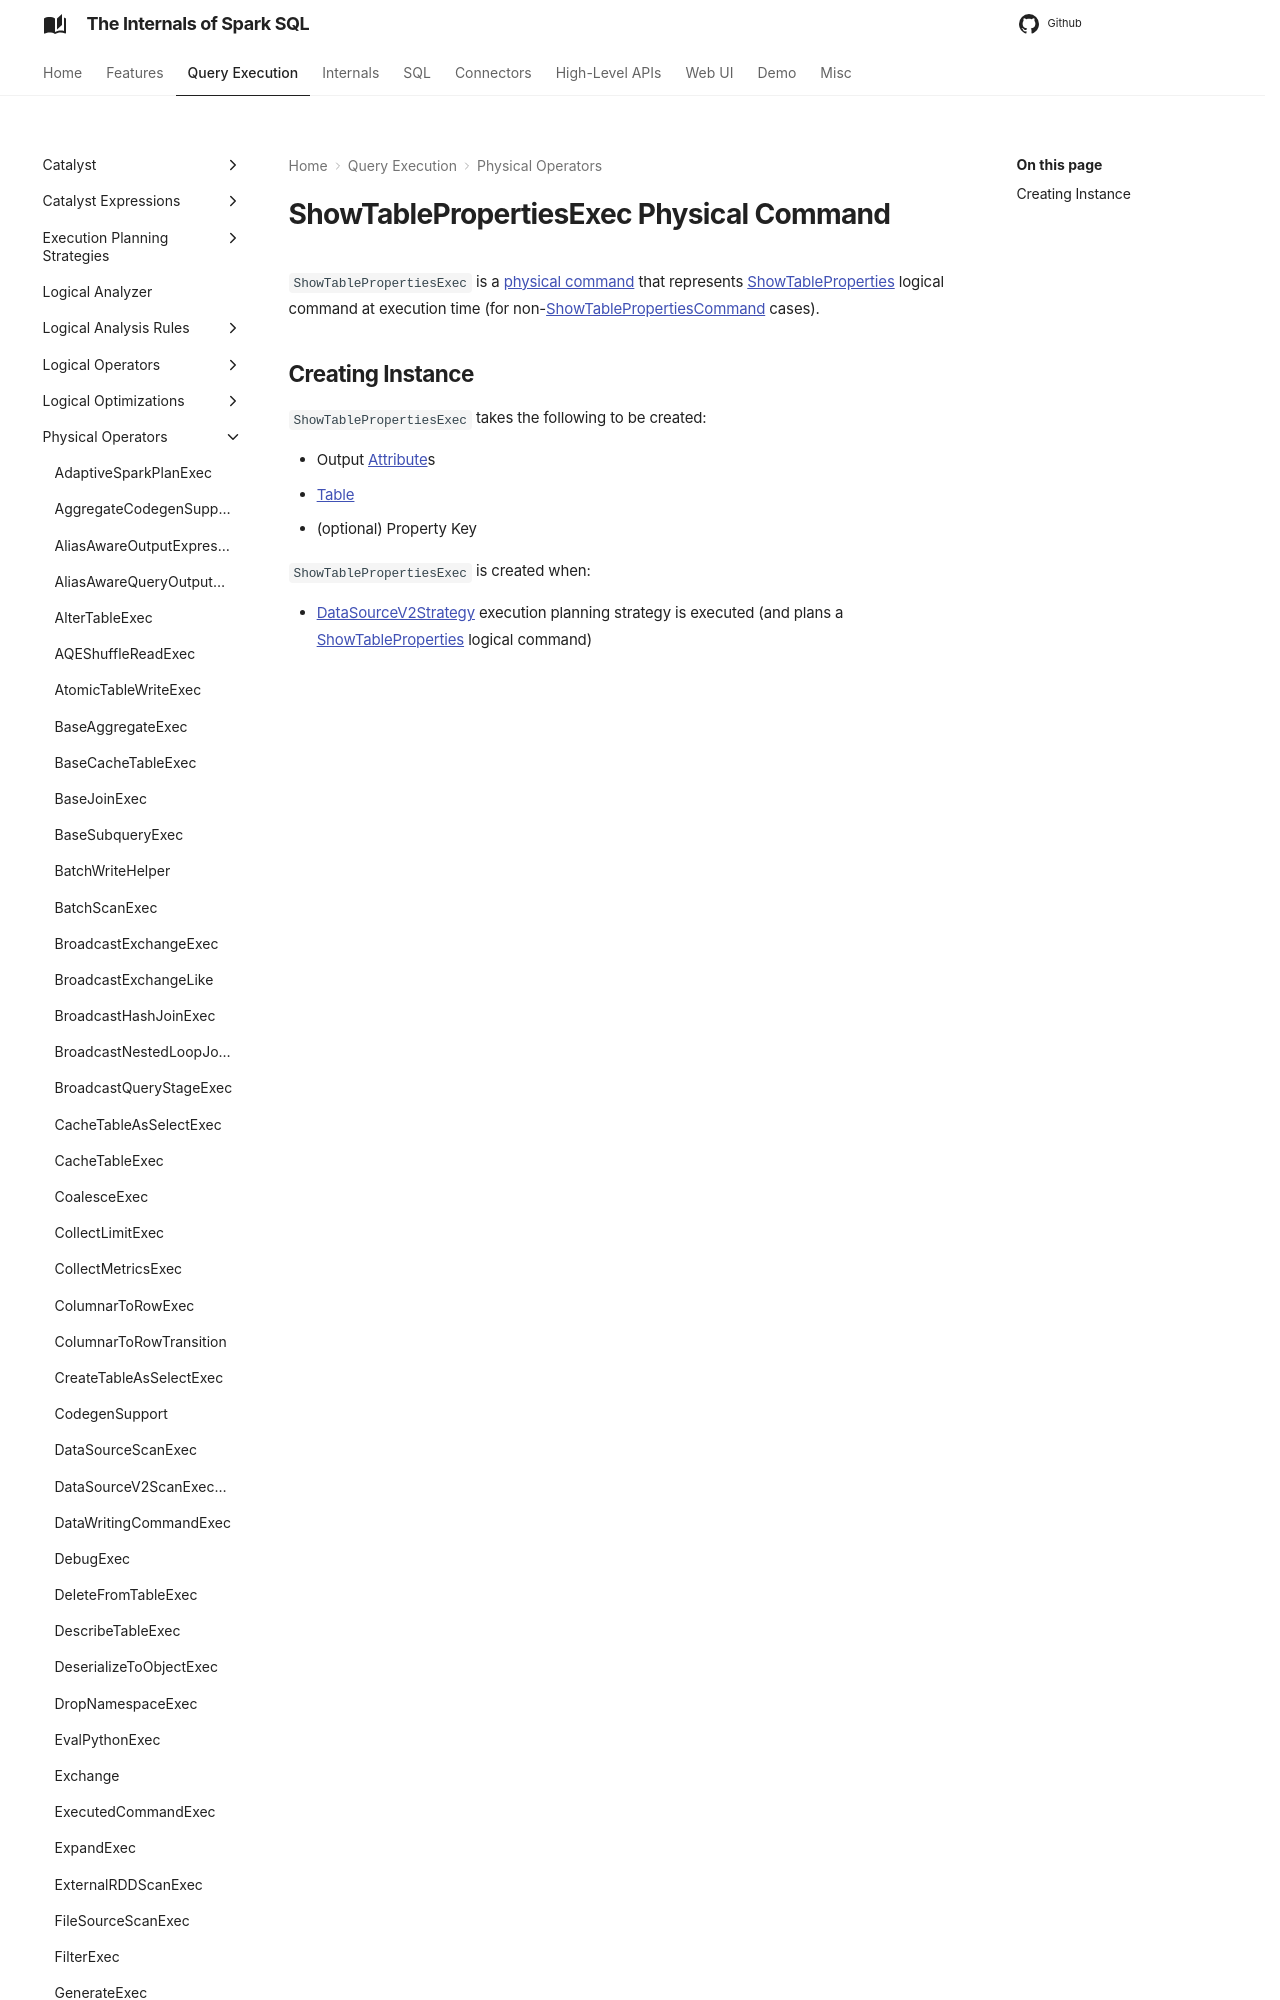

repository: japila-books/spark-sql-internals · page: physical-operators/ShowTablePropertiesExec/index.html · generator: mkdocs

---
title: ShowTablePropertiesExec
---

# ShowTablePropertiesExec Physical Command

`ShowTablePropertiesExec` is a [physical command](V2CommandExec.md) that represents [ShowTableProperties](../logical-operators/ShowTableProperties.md) logical command at execution time (for non-[ShowTablePropertiesCommand](../logical-operators/ShowTablePropertiesCommand.md) cases).
